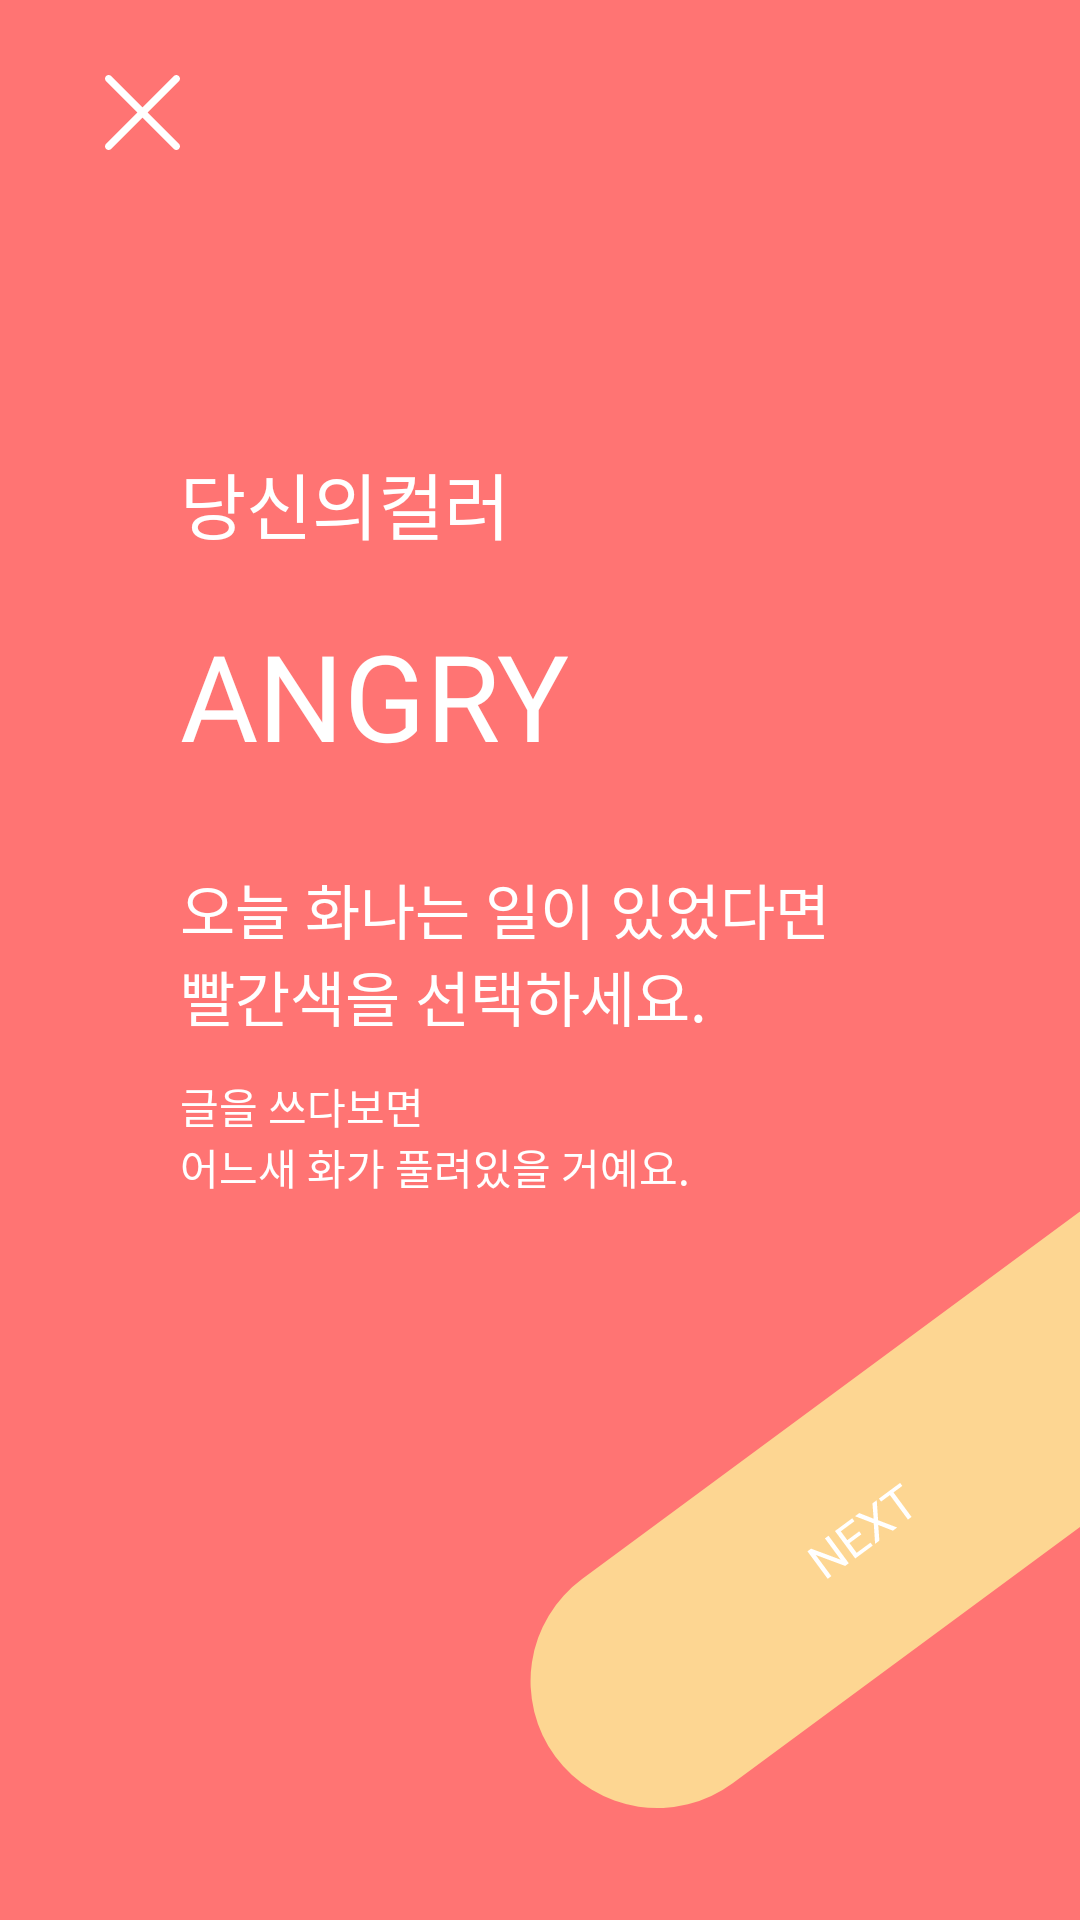

The Android layout XML behind this screen, and the referenced resources:
<!-- AndroidManifest.xml: application theme AppTheme -->
<!-- res/layout/fragment_angry_explain.xml -->
<?xml version="1.0" encoding="utf-8"?>
<androidx.constraintlayout.widget.ConstraintLayout
    xmlns:android="http://schemas.android.com/apk/res/android"
    xmlns:app="http://schemas.android.com/apk/res-auto"
    android:layout_width="match_parent"
    android:layout_height="match_parent"
    android:background="@color/angry">

    <ImageButton
        android:id="@+id/explain_close_ib"
        android:layout_width="wrap_content"
        android:layout_height="wrap_content"
        android:layout_marginLeft="35dp"
        android:layout_marginTop="25dp"
        android:background="@null"
        android:src="@drawable/ic_close_white"
        app:layout_constraintStart_toStartOf="parent"
        app:layout_constraintTop_toTopOf="parent" />

    <TextView
        android:id="@+id/textView2"
        android:layout_width="wrap_content"
        android:layout_height="55dp"
        android:layout_marginLeft="60dp"
        android:layout_marginTop="150dp"
        android:fontFamily="@font/noto_sans_kr_regular"
        android:text="@string/explain_your_color"
        android:textColor="@color/white"
        android:textSize="24sp"
        app:layout_constraintStart_toStartOf="parent"
        app:layout_constraintTop_toTopOf="parent" />

    <TextView
        android:id="@+id/textView3"
        android:layout_width="wrap_content"
        android:layout_height="wrap_content"
        android:layout_marginLeft="60dp"
        android:fontFamily="@font/font_nanum_gothic_bold"
        android:text="@string/angry"
        android:textColor="@color/white"
        android:textSize="40sp"
        app:layout_constraintStart_toStartOf="parent"
        app:layout_constraintTop_toBottomOf="@+id/textView2" />

    <TextView
        android:id="@+id/textView4"
        android:layout_width="wrap_content"
        android:layout_height="70dp"
        android:layout_marginLeft="60dp"
        android:layout_marginTop="30dp"
        android:fontFamily="@font/noto_serif_kr_regular"
        android:text="@string/explain_angry"
        android:textColor="@color/white"
        android:textSize="20sp"
        app:layout_constraintStart_toStartOf="parent"
        app:layout_constraintTop_toBottomOf="@+id/textView3" />

    <TextView
        android:layout_width="wrap_content"
        android:layout_height="70dp"
        android:layout_marginLeft="60dp"
        android:fontFamily="@font/noto_serif_kr_regular"
        android:text="@string/explain_angry2"
        android:textColor="@color/white"
        android:textSize="14sp"
        app:layout_constraintStart_toStartOf="parent"
        app:layout_constraintTop_toBottomOf="@+id/textView4" />

    <ImageButton
        android:id="@+id/angry_next_ib"
        android:layout_width="wrap_content"
        android:layout_height="wrap_content"
        android:layout_marginBottom="20dp"
        android:background="@null"
        android:src="@drawable/ic_angry_next"
        app:layout_constraintBottom_toBottomOf="parent"
        app:layout_constraintEnd_toEndOf="parent" />

</androidx.constraintlayout.widget.ConstraintLayout>
<!-- resources referenced by this layout -->
<resources>
  <color name="angry">#FF7473</color>
  <color name="white">#FFFFFFFF</color>
  <!-- drawable ic_angry_next (drawable) -->
  <vector android:height="318.85715dp" android:viewportHeight="279"
      android:viewportWidth="175" android:width="200dp" xmlns:android="http://schemas.android.com/apk/res/android">
      <path android:fillColor="#FDD692" android:pathData="M29.775,197.091L267.169,21.965A37,37 97.908,0 1,318.908 29.775L318.908,29.775A37,37 97.908,0 1,311.099 81.515L73.705,256.641A37,37 117.182,0 1,21.965 248.831L21.965,248.831A37,37 117.182,0 1,29.775 197.091z"/>
      <path android:fillColor="#ffffff" android:pathData="M107.569,192.483L106.507,193.266L97.922,190.069L102.475,196.241L101.414,197.024L95.505,189.015L96.566,188.232L105.183,191.448L100.609,185.249L101.66,184.473L107.569,192.483ZM111.241,184.056L107.77,186.617L109.864,189.456L113.896,186.481L114.533,187.345L109.445,191.099L103.536,183.09L108.569,179.376L109.21,180.245L105.233,183.179L107.132,185.754L110.603,183.193L111.241,184.056ZM114.816,179.507L114.471,175.021L115.714,174.104L116.114,179.942L121.684,182.069L120.43,182.994L116.155,181.322L116.48,185.908L115.232,186.829L114.849,180.876L109.383,178.775L110.621,177.862L114.816,179.507ZM123.177,169.941L120.602,171.84L125.87,178.98L124.82,179.755L119.552,172.615L116.983,174.51L116.342,173.641L122.535,169.071L123.177,169.941Z"/>
  </vector>
  <!-- drawable ic_close_white (drawable) -->
  <vector android:height="25dp" android:viewportHeight="17"
      android:viewportWidth="17" android:width="25dp" xmlns:android="http://schemas.android.com/apk/res/android">
      <group>
          <clip-path android:pathData="M0,0h17v17h-17z"/>
          <path android:fillColor="#FFFFFF" android:pathData="M0.2413,1.4185C-0.0774,1.0997 -0.0774,0.5692 0.2413,0.2393C0.5712,-0.0794 1.0906,-0.0794 1.4205,0.2393L8.4961,7.3268L15.5837,0.2393C15.9024,-0.0794 16.4329,-0.0794 16.7509,0.2393C17.0808,0.5692 17.0808,1.1005 16.7509,1.4185L9.6753,8.4949L16.7509,15.5824C17.0808,15.9012 17.0808,16.4317 16.7509,16.7616C16.4322,17.0803 15.9017,17.0803 15.5837,16.7616L8.4961,9.674L1.4205,16.7616C1.0906,17.0803 0.5712,17.0803 0.2413,16.7616C-0.0774,16.4317 -0.0774,15.9004 0.2413,15.5824L7.317,8.4949L0.2413,1.4185Z"/>
      </group>
  </vector>
  <string name="angry">ANGRY</string>
  <string name="explain_angry">오늘 화나는 일이 있었다면\n빨간색을 선택하세요.</string>
  <string name="explain_angry2">글을 쓰다보면\n어느새 화가 풀려있을 거예요.</string>
  <string name="explain_your_color">당신의컬러</string>
  <style name="AppTheme" parent="Theme.Design.Light.NoActionBar">
          <item name="colorPrimaryDark">@color/white</item>
          <item name="android:statusBarColor">@color/black</item>
          <item name="bottomSheetDialogTheme">@style/AppBottomSheetDialogTheme</item>
      </style>
  <color name="black">#FF000000</color>
  <style name="AppBottomSheetDialogTheme" parent="Theme.Design.Light.BottomSheetDialog">
          <item name="bottomSheetStyle">@style/AppModalStyle</item>
      </style>
  <style name="AppModalStyle" parent="Widget.Design.BottomSheet.Modal">
          <item name="android:background">@drawable/bottomsheet_radius</item>
      </style>
</resources>
